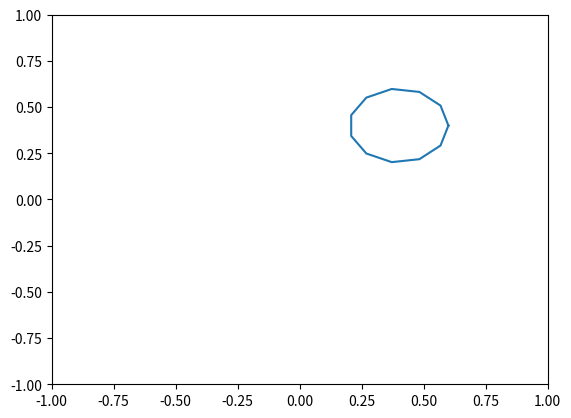

The script that saved this image:
import numpy as np
import matplotlib.pyplot as plt
thetas = np.linspace(0,2*np.pi,12)
radius = 0.2
center = np.array([0.4,0.4])
x = np.cos(thetas)*radius + center[0]
y = np.sin(thetas)*radius + center[1]
circle = np.stack((x,y))


f = plt.figure()
plt.plot(circle[0,:], circle[1,:])
plt.gca().set_ylim(-1,1)
plt.gca().set_xlim(-1,1)

#&&
